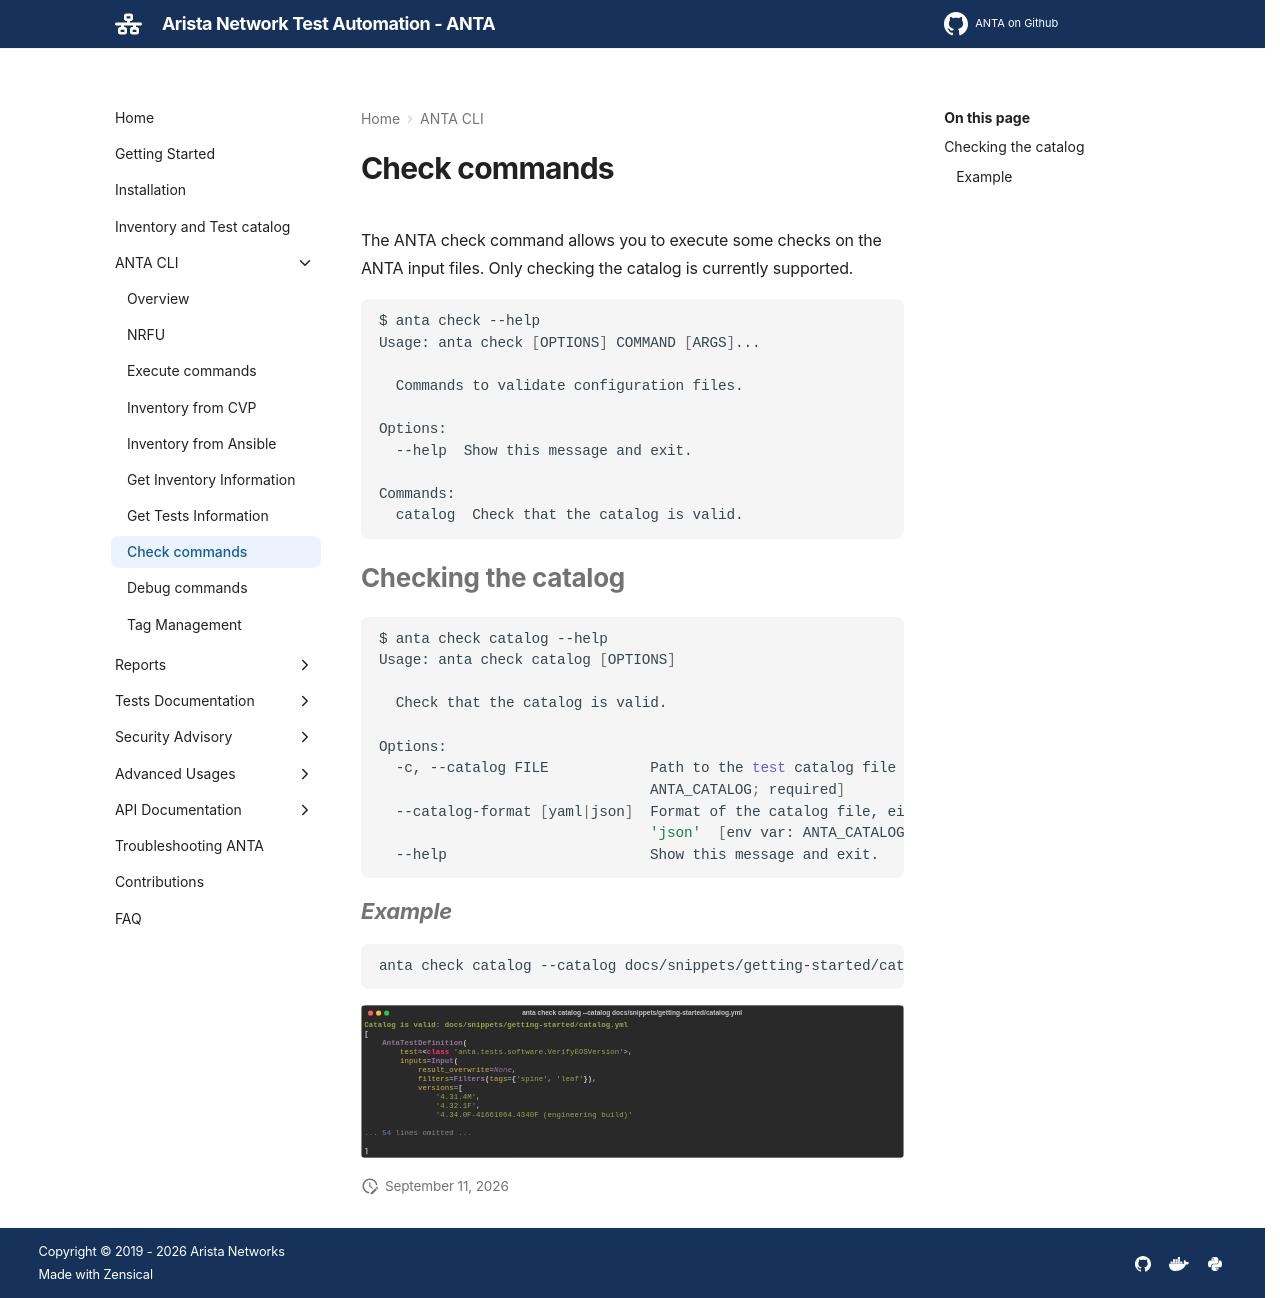

repository: geetanjalimanegslab/anta · page: main/cli/check/index.html · generator: mkdocs

---
title: ANTA check commands
hide:
  - tags
tags:
  - CLI
---

<!--
  ~ Copyright (c) 2023-2026 Arista Networks, Inc.
  ~ Use of this source code is governed by the Apache License 2.0
  ~ that can be found in the LICENSE file.
  -->

The ANTA check command allows you to execute some checks on the ANTA input files.
Only checking the catalog is currently supported.

```bash
--8<-- "anta_check_help.txt"
```

## Checking the catalog

```bash
--8<-- "anta_check_catalog_help.txt"
```
